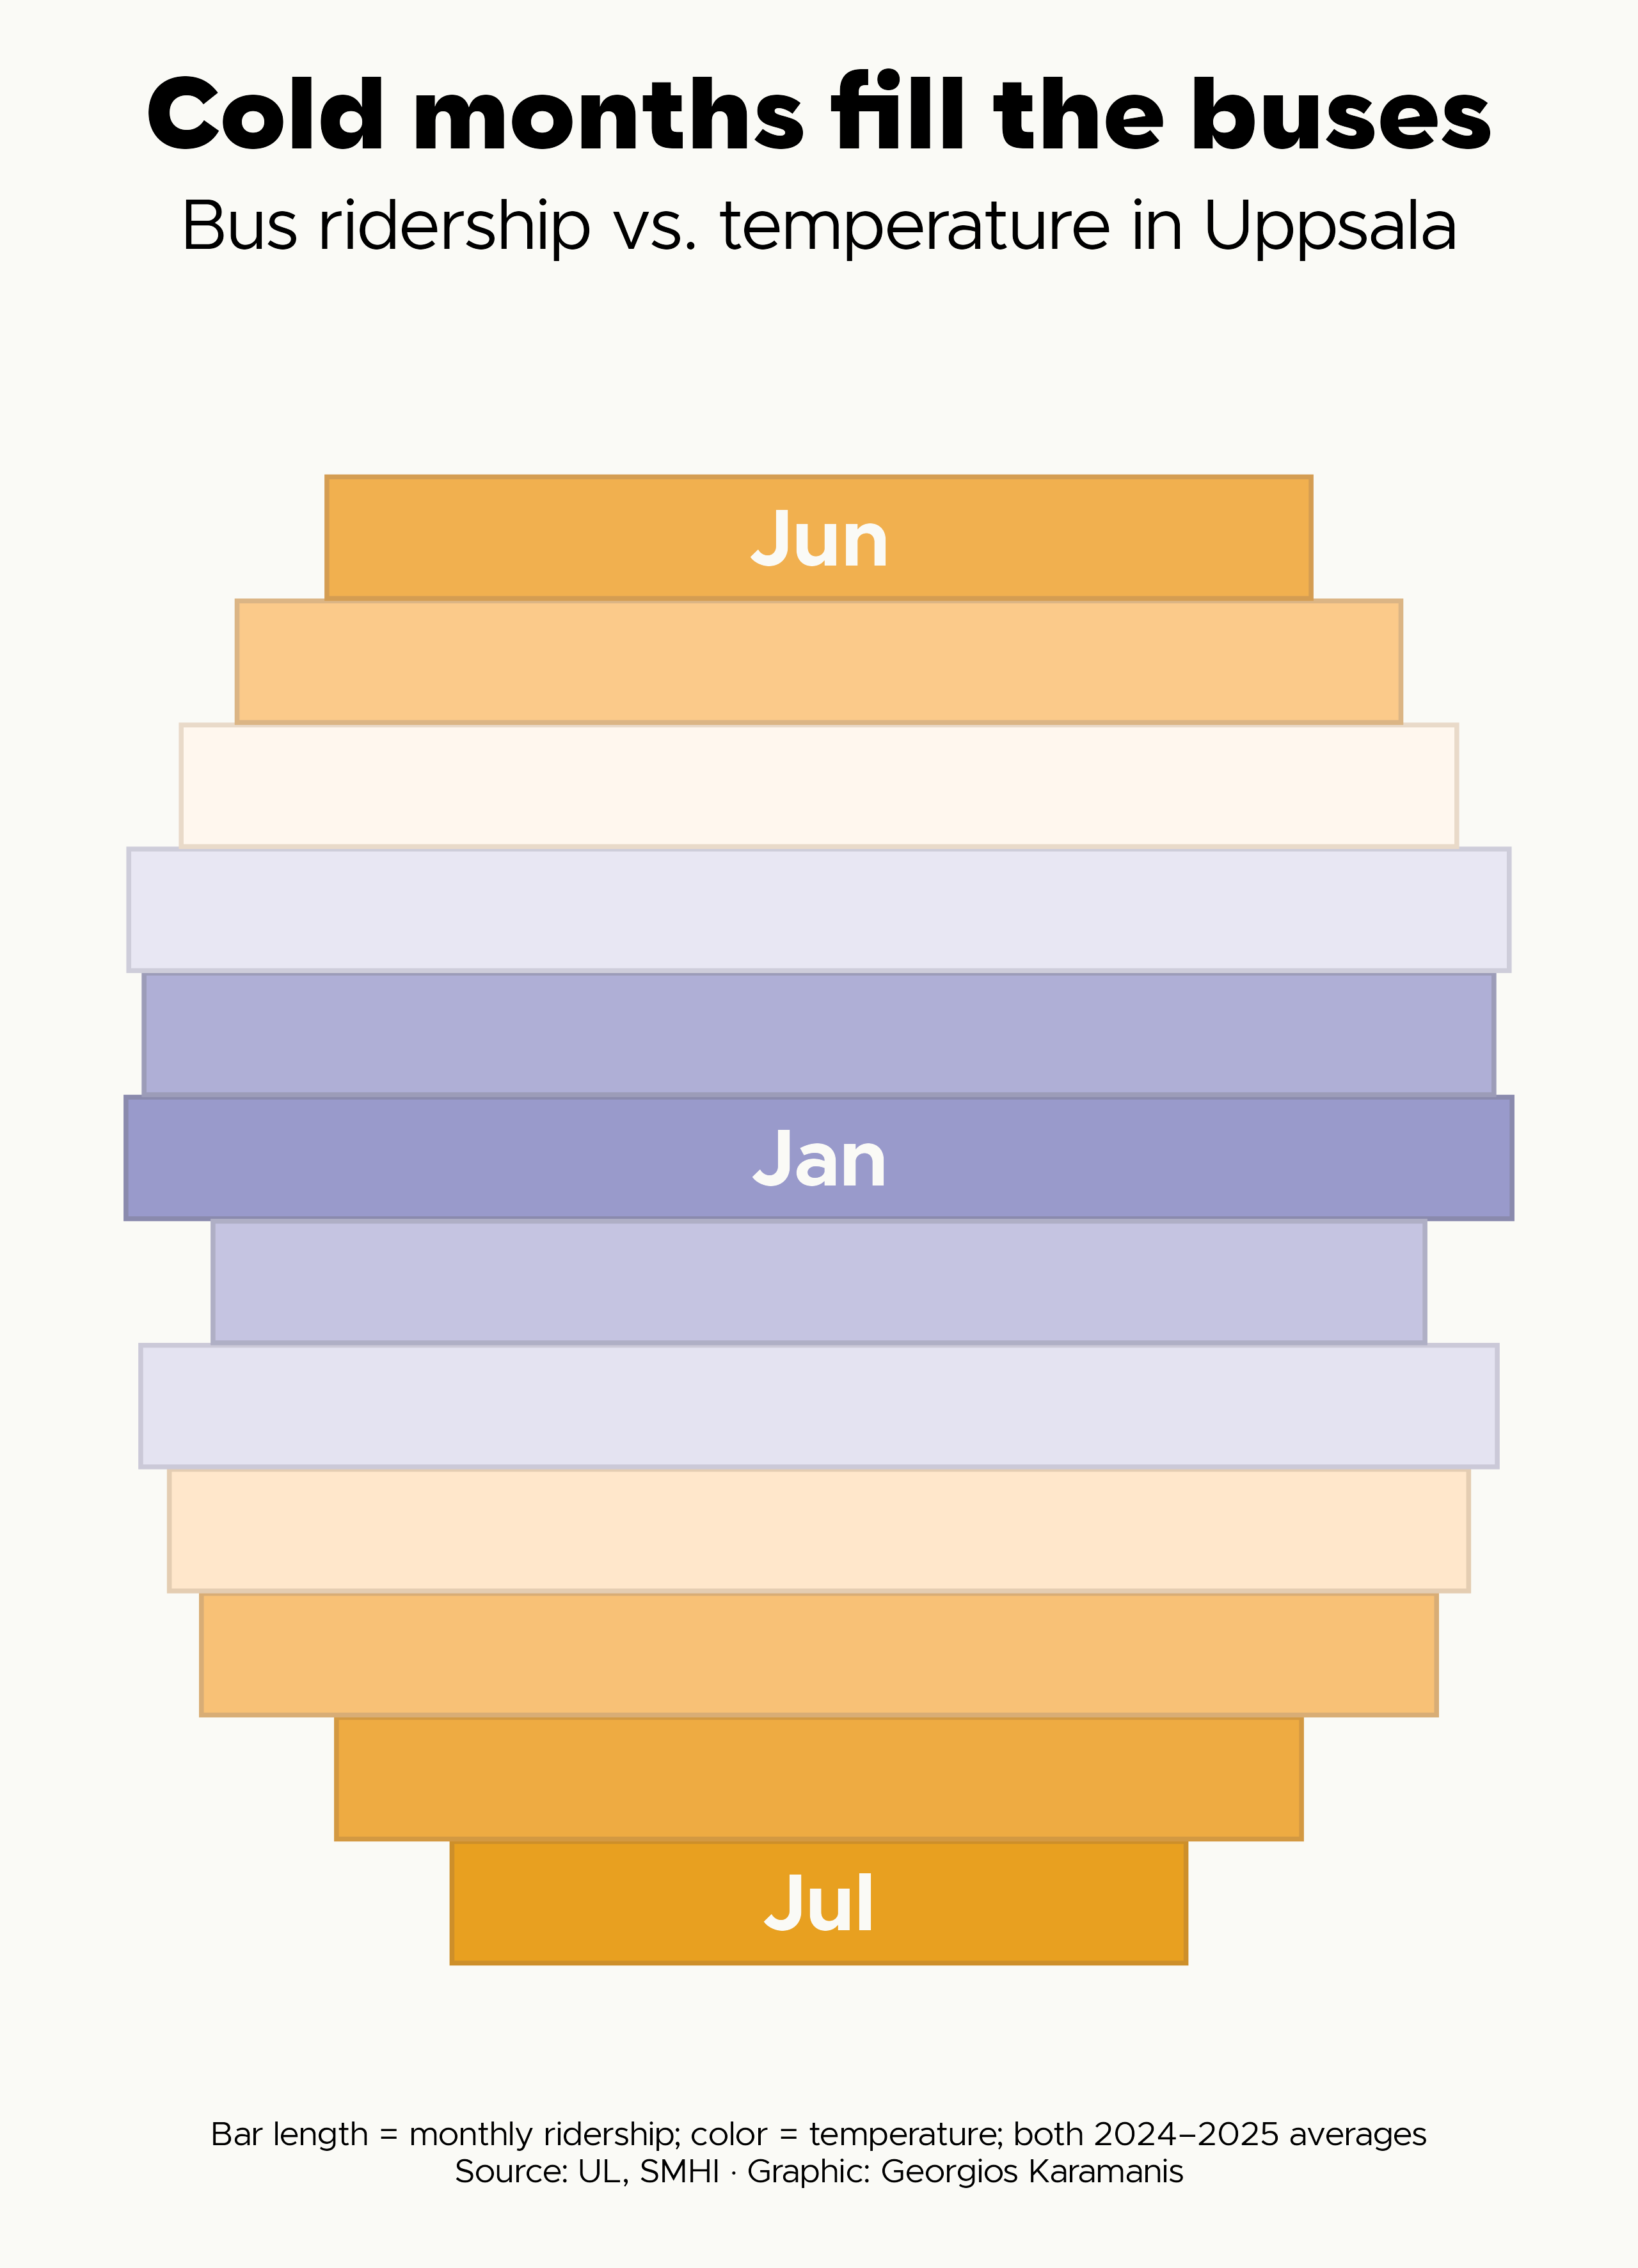

Write R code to recreate this figure.
library(tidyverse)
library(camcorder)

gg_record(here::here("2026/temp/"), device = "png", height = 11.08, width = 8, units = "in", dpi = 320)

f1 <- "Metropolis"
f2 <- "Karst"

clr_bg      <- "#FAFAF6"
clr_text    <- "#1A1A18"
clr_text2   <- "#6B6B65"
clr_accent  <- "#E8A020"
clr_accent2 <- "#3D4F9F"
clr_grid    <- "#E0E0D8"

# Monthly UL ridership 2024–2025
# Source: UL Statistik — https://www.ul.se/sidfot/om-ul/statistik-for-ul/
ul_raw <- read_csv(
  here::here("2026/data/ul_ridership_punctuality_2024_2025.csv"),
  show_col_types = FALSE
)
# Hourly air temperature, Uppsala Aut station
# Source: SMHI Open Data API
# https://opendata-download-metobs.smhi.se/api/version/1.0/parameter/1/station/97510/period/corrected-archive/data.csv

temp_raw <- read_delim(
  here::here("2026/data/smhi_temperature_Uppsala_Aut_97510.csv"),
  delim = ";", skip = 10, show_col_types = FALSE
)

temp_monthly <- temp_raw |>
  select(date = Datum, temp = Lufttemperatur) |>
  mutate(year = year(date), month = month(date)) |>
  filter(year %in% c(2024, 2025)) |> 
  group_by(month) |>
  summarise(temp_avg = mean(temp, na.rm = TRUE), .groups = "drop")

ul <- ul_raw |>
  select(month, total = ul_city_trips) |>
  group_by(month) |>
  summarise(total = mean(total), .groups = "drop")

temp_ul <- temp_monthly |>
  left_join(ul) |>
  mutate(
    month_plot = if_else(month < 7, month + 12L, month),
    month_abbr = month.abb[month]
    )
  
ggplot(temp_ul, aes(y = month_plot, x = 3e6, fill = temp_avg, width = total, height = 0.98)) +
  geom_tile(aes(color = after_scale(colorspace::darken(fill, 0.1))), linewidth = .8) +
  geom_text(aes(label = if_else(month %in% c(1, 6, 7), month_abbr, "")), fontface = "bold", color = clr_bg, size = 10) +
  scale_fill_gradient2(low = clr_accent2, high = clr_accent, midpoint = 5) +
  scale_y_continuous(breaks = c(6:12, 13:17), labels = month.abb[c(6:12, 1:5)]) +
  labs(
    title = "Cold months fill the buses",
    subtitle = "Bus ridership vs. temperature in Uppsala",
    caption = "Bar length = monthly ridership; color = temperature; both 2024–2025 averages\nSource: UL, SMHI · Graphic: Georgios Karamanis"
  ) +
  theme_void(base_family = f1, base_size = 14) +
  theme(
    legend.position = "none",
    plot.background = element_rect(fill = clr_bg, color = NA),
    plot.title.position = "plot",
    plot.title = element_text(family = f2, face = "bold", size = 36, hjust = 0.5),
    plot.subtitle = element_text(size = 25, hjust = 0.5, margin = margin(t = 10, b = 50)),
    plot.caption = element_text(size = 12, hjust = 0.5, margin = margin(t = 30, b = 10)),
    plot.margin = margin(t = 20, l = 20, r = 20, b = 18)
  )

record_polaroid()
